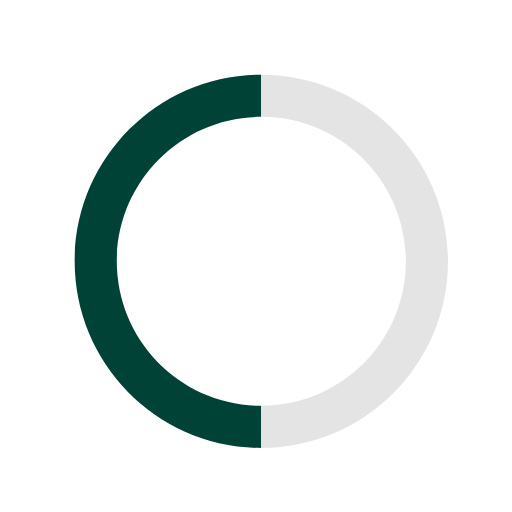
t = 0.00 s
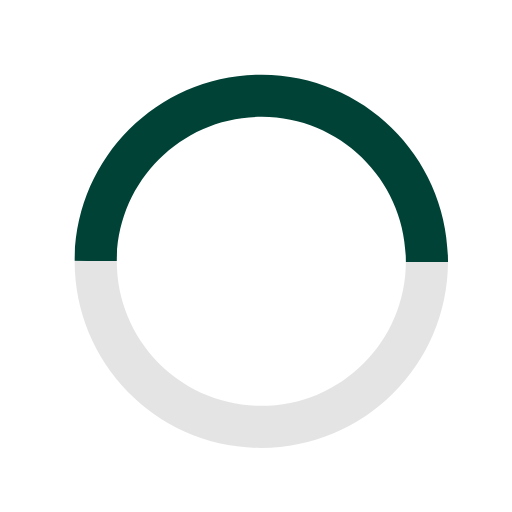
t = 0.19 s
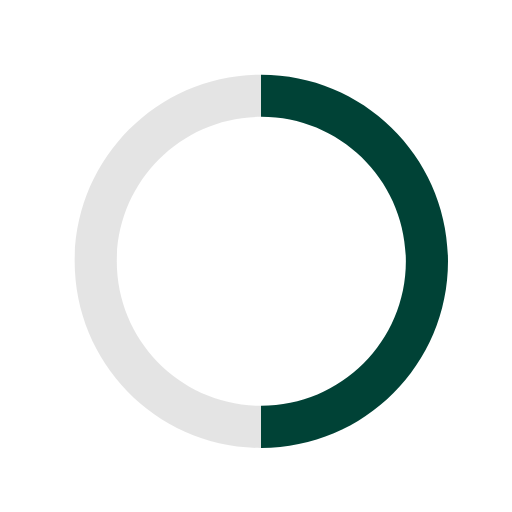
t = 0.38 s
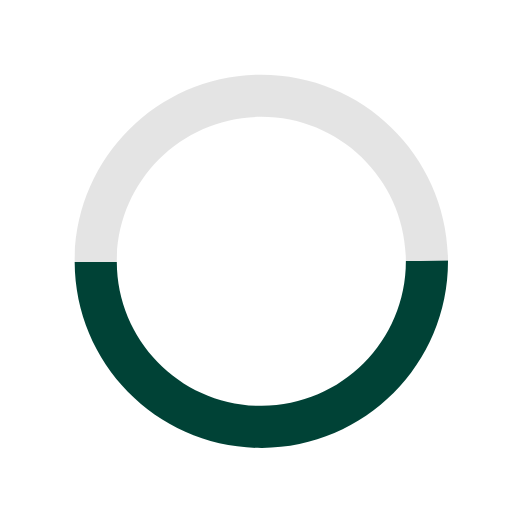
t = 0.56 s

The animated SVG that drew these frames (rendered in a browser with its animation timeline set to each time). Animation: 1 SMIL element (animateTransform=1); one cycle of 0.75 s, repeats indefinitely.

<svg xmlns="http://www.w3.org/2000/svg" xmlns:xlink="http://www.w3.org/1999/xlink" width="48" height="48" viewBox="0 0 48 48">
<defs>
    <linearGradient id="b" x1="100%" x2="0%" y1="50%" y2="50%">
        <stop offset="0%" stop-color="#E4E4E4"/>
        <stop offset=".706%" stop-color="#E4E4E4"/>
        <stop offset="49.956%" stop-color="#E4E4E4"/>
        <stop offset="50.029%" stop-color="#004236"/>
        <stop offset="100%" stop-color="#004236"/>
    </linearGradient>
    <path id="a" d="M24.5 38.05c7.483 0 13.55-6.067 13.55-13.55 0-7.483-6.067-13.55-13.55-13.55-7.483 0-13.55 6.067-13.55 13.55 0 7.483 6.067 13.55 13.55 13.55zm0 3.95C14.835 42 7 34.165 7 24.5S14.835 7 24.5 7 42 14.835 42 24.5 34.165 42 24.5 42z">
        <animateTransform  attributeName="transform" type="rotate" from="0 24.5 24.5" to="360 24.5 24.5" dur="0.75s" repeatCount="indefinite" />
    </path>
</defs>
<g fill="none" fill-rule="evenodd">
    <path d="M0 0h48v48H0z"/>
    <path fill="" d="M0 0h48v48H0z"/>
    <use fill="url(#b)" fill-rule="nonzero" xlink:href="#a"/>
</g>
</svg>
